Run: headless pygame with SDL's dummy video driver; simulated clock (each Clock.tick advances the game by its frame time, no real sleeping); random seed 0; keys injected as events and as key.get_pressed() state; no mouse input.
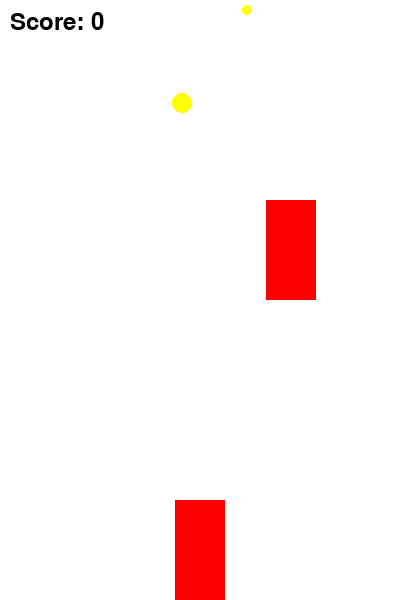
Frame 1 of 4 · flips 1–60 · no input
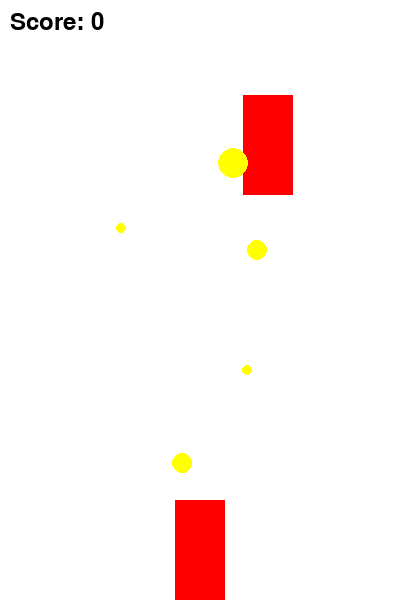
Frame 2 of 4 · flips 61–180 · tapped SPACE, RETURN · held RIGHT (→), D
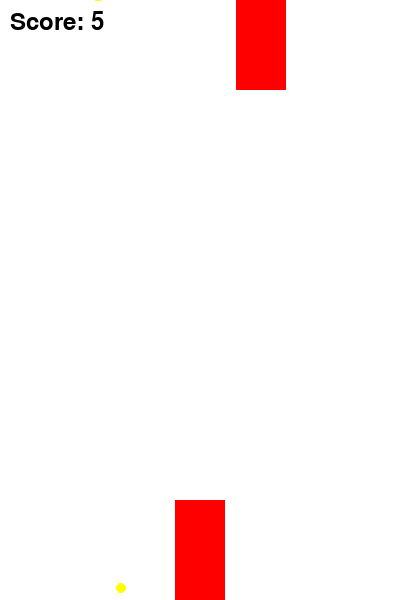
Frame 3 of 4 · flips 181–300 · held DOWN (↓), S
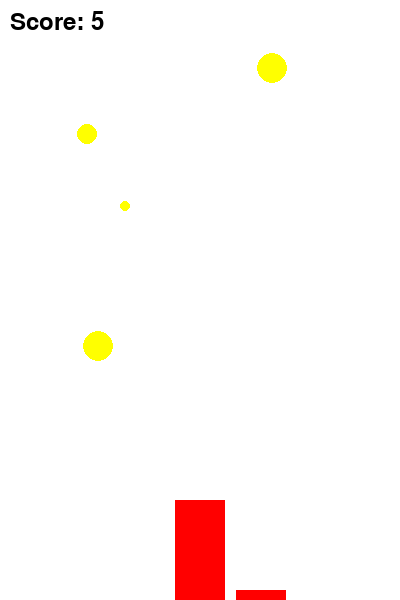
Frame 4 of 4 · flips 301–420 · held LEFT (←), A, UP (↑), W

The pygame program that drew these frames:

import pygame
import random

pygame.init()

WIDTH, HEIGHT = 400, 600
screen = pygame.display.set_mode((WIDTH, HEIGHT))
pygame.display.set_caption("Racer Game")

WHITE = (255, 255, 255)
RED = (255, 0, 0)
YELLOW = (255, 255, 0)

# Load assets
player_car = pygame.Rect(175, 500, 50, 100)
enemy_car = pygame.Rect(random.randint(50, 300), -100, 50, 100)
clock = pygame.time.Clock()

# Coin settings
class Coin:
    def __init__(self):
        self.x = random.randint(50, 350)
        self.y = random.randint(-600, -50)
        self.radius = random.choice([5, 10, 15])  # Different coin sizes/weights
        self.value = self.radius // 5  # Larger coins give more points

    def move(self, speed):
        self.y += speed

    def draw(self):
        pygame.draw.circle(screen, YELLOW, (self.x, self.y), self.radius)

# Initialize variables
coins = [Coin() for _ in range(5)]
score = 0
enemy_speed = 5
running = True

# Game loop
while running:
    screen.fill(WHITE)
    
    # Event handling
    for event in pygame.event.get():
        if event.type == pygame.QUIT:
            running = False
    
    # Move enemy car
    enemy_car.y += enemy_speed
    if enemy_car.y > HEIGHT:
        enemy_car.x = random.randint(50, 300)
        enemy_car.y = -100
    
    # Move and collect coins
    for coin in coins[:]:
        coin.move(3)
        if coin.y > HEIGHT:
            coins.remove(coin)
            coins.append(Coin())
        
        if player_car.colliderect(pygame.Rect(coin.x - coin.radius, coin.y - coin.radius, coin.radius*2, coin.radius*2)):
            score += coin.value
            coins.remove(coin)
            coins.append(Coin())
    
    # Increase enemy speed after collecting N coins
    if score >= 10:
        enemy_speed = 7
    if score >= 20:
        enemy_speed = 9
    
    # Draw objects
    pygame.draw.rect(screen, RED, player_car)
    pygame.draw.rect(screen, RED, enemy_car)
    for coin in coins:
        coin.draw()
    
    # Display score
    font = pygame.font.Font(None, 36)
    score_text = font.render(f"Score: {score}", True, (0, 0, 0))
    screen.blit(score_text, (10, 10))
    
    pygame.display.flip()
    clock.tick(30)

pygame.quit()
